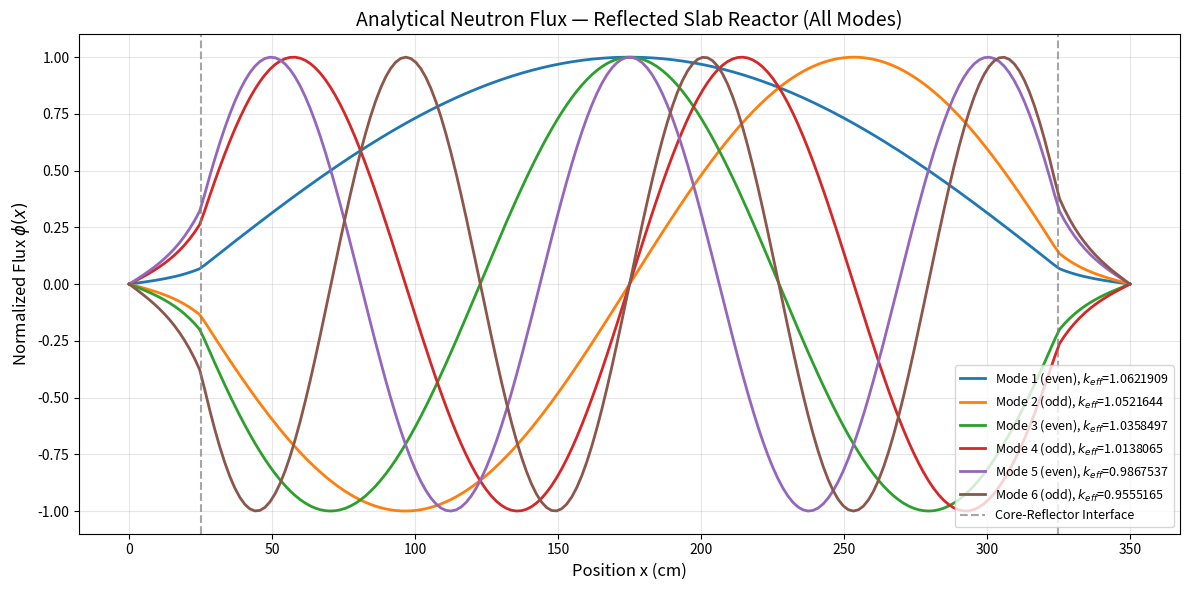

Generate this figure with matplotlib:
# -*- coding: utf-8 -*-
"""
Created on Mon Mar  9 12:39:51 2026

@author: anvifer2

Solución analítica del reactor placa 1G heterogéneo (reflector-combustible-reflector).
Calcula TODOS los modos (pares e impares) resolviendo dos ecuaciones de criticidad:
  - Paridad par  (cos en el núcleo): Dc·Bc·tan(Bc·a) = Dr·κ_r·coth(κ_r·b)
  - Paridad impar (sin en el núcleo): -Dc·Bc·cot(Bc·a) = Dr·κ_r·coth(κ_r·b)
"""

import numpy as np
import matplotlib.pyplot as plt
from scipy.optimize import brentq
import warnings

warnings.filterwarnings('ignore')
plt.close('all')

# ==========================================
# 1. Define Material Properties & Dimensions
# ==========================================
N_plot = 200          # Points for plotting

# FUEL properties
Dc = 0.776            # Diffusion coefficient in core (cm)
Sigma_ac = 0.0244     # Absorption cross-section in core (cm^-1)
nu_Sigma_f = 0.0260   # Production cross-section in core (cm^-1)

# Reflector properties
Dr = 1.446            # Diffusion coefficient in reflector (cm)
Sigma_ar = 0.0077     # Absorption cross-section in reflector (cm^-1)

# Geometry (symmetric about x=0):
#   REFLECTOR | CORE | REFLECTOR
#   <- b ->   <-a->a  <- b ->
a = 150.0             # Core half-width (cm)
b = 25.0              # Reflector thickness (cm)
L = 2 * (a + b)       # Total reactor length (cm)

# ==========================================
# 2. Reflector Parameters
# ==========================================
kappa_r = np.sqrt(Sigma_ar / Dr)
coth_kb = 1.0 / np.tanh(kappa_r * b)
rhs = Dr * kappa_r * coth_kb          # Common right-hand side

# ==========================================
# 3. Criticality Equations
# ==========================================
# Even parity (cos modes → modes 1, 3, 5, …):
#   Dc·Bc·tan(Bc·a) = rhs
def f_even(Bc):
    return Dc * Bc * np.tan(Bc * a) - rhs

# Odd parity (sin modes → modes 2, 4, 6, …):
#   -Dc·Bc·cot(Bc·a) = rhs
def f_odd(Bc):
    return -Dc * Bc / np.tan(Bc * a) - rhs

# ==========================================
# 4. Root Finding (scan for sign changes)
# ==========================================
num_modes_wanted = 3
Bc_max = num_modes_wanted * np.pi / a   # enough range for desired modes
Bc_scan = np.linspace(1e-8, Bc_max, 50000)

def find_roots(func, Bc_grid):
    """Find roots of func by detecting sign changes, avoiding poles."""
    roots = []
    for i in range(len(Bc_grid) - 1):
        v1, v2 = func(Bc_grid[i]), func(Bc_grid[i + 1])
        if np.isfinite(v1) and np.isfinite(v2) and v1 * v2 < 0:
            # At a genuine root the function crosses smoothly (- → +  or + → -).
            # At a pole the function jumps (e.g. +∞ → -∞), so |v1|,|v2| are huge.
            # We also verify monotonicity: at a root |v| should be small near zero.
            if abs(v1) < 50 and abs(v2) < 50:
                try:
                    root = brentq(func, Bc_grid[i], Bc_grid[i + 1],
                                  xtol=1e-14, rtol=1e-14)
                    # Double-check: the function value should be near zero
                    if abs(func(root)) < 1e-8:
                        roots.append(root)
                except ValueError:
                    pass
    return roots

even_roots = find_roots(f_even, Bc_scan)
odd_roots = find_roots(f_odd, Bc_scan)

# ==========================================
# 5. Combine and Sort by k_eff (descending)
# ==========================================
# k_eff = nu_Sigma_f / (Dc·Bc² + Sigma_ac)
all_modes = []
for Bc in even_roots:
    k = nu_Sigma_f / (Dc * Bc**2 + Sigma_ac)
    all_modes.append(('even', Bc, k))
for Bc in odd_roots:
    k = nu_Sigma_f / (Dc * Bc**2 + Sigma_ac)
    all_modes.append(('odd', Bc, k))

all_modes.sort(key=lambda m: m[2], reverse=True)

print(f"{'Mode':>4s} | {'Parity':>6s} | {'Bc':>10s} | {'k_eff':>14s}")
print("-" * 45)
for idx, (parity, Bc, k) in enumerate(all_modes):
    print(f"  {idx+1:2d}  | {parity:>6s} | {Bc:10.6f} | {k:14.10f}")

# ==========================================
# 6. Build Flux Profiles
# ==========================================
x_sym = np.linspace(-(a + b), a + b, N_plot)   # symmetric domain

plt.figure(figsize=(12, 6))
num_to_plot = min(len(all_modes), 6)

for idx in range(num_to_plot):
    parity, Bc, k = all_modes[idx]

    A_core = 1.0
    if parity == 'even':
        C_R = A_core * np.cos(Bc * a) / np.sinh(kappa_r * b)
        C_L = C_R                        # symmetric
        core_phi = A_core * np.cos(Bc * x_sym)
    else:
        C_R = A_core * np.sin(Bc * a) / np.sinh(kappa_r * b)
        C_L = -C_R                       # antisymmetric
        core_phi = A_core * np.sin(Bc * x_sym)

    left_refl = C_L * np.sinh(kappa_r * (x_sym + a + b))
    right_refl = C_R * np.sinh(kappa_r * (a + b - x_sym))

    phi = np.where(x_sym <= -a, left_refl,
          np.where(x_sym >= a,  right_refl, core_phi))

    # Normalize to max |φ| = 1
    phi /= np.max(np.abs(phi))

    # Shift domain to [0, L]
    x_plot = x_sym + a + b
    plt.plot(x_plot, phi, linewidth=2,
             label=f'Mode {idx+1} ({parity}), $k_{{eff}}$={k:.7f}')

# Interface lines
plt.axvline(b, color='gray', linestyle='--', alpha=0.7, label='Core-Reflector Interface')
plt.axvline(2 * a + b, color='gray', linestyle='--', alpha=0.7)

plt.title("Analytical Neutron Flux — Reflected Slab Reactor (All Modes)", fontsize=14)
plt.xlabel("Position x (cm)", fontsize=12)
plt.ylabel("Normalized Flux $\\phi(x)$", fontsize=12)
plt.grid(True, alpha=0.3)
plt.legend(fontsize=9)
plt.tight_layout()
plt.show()
